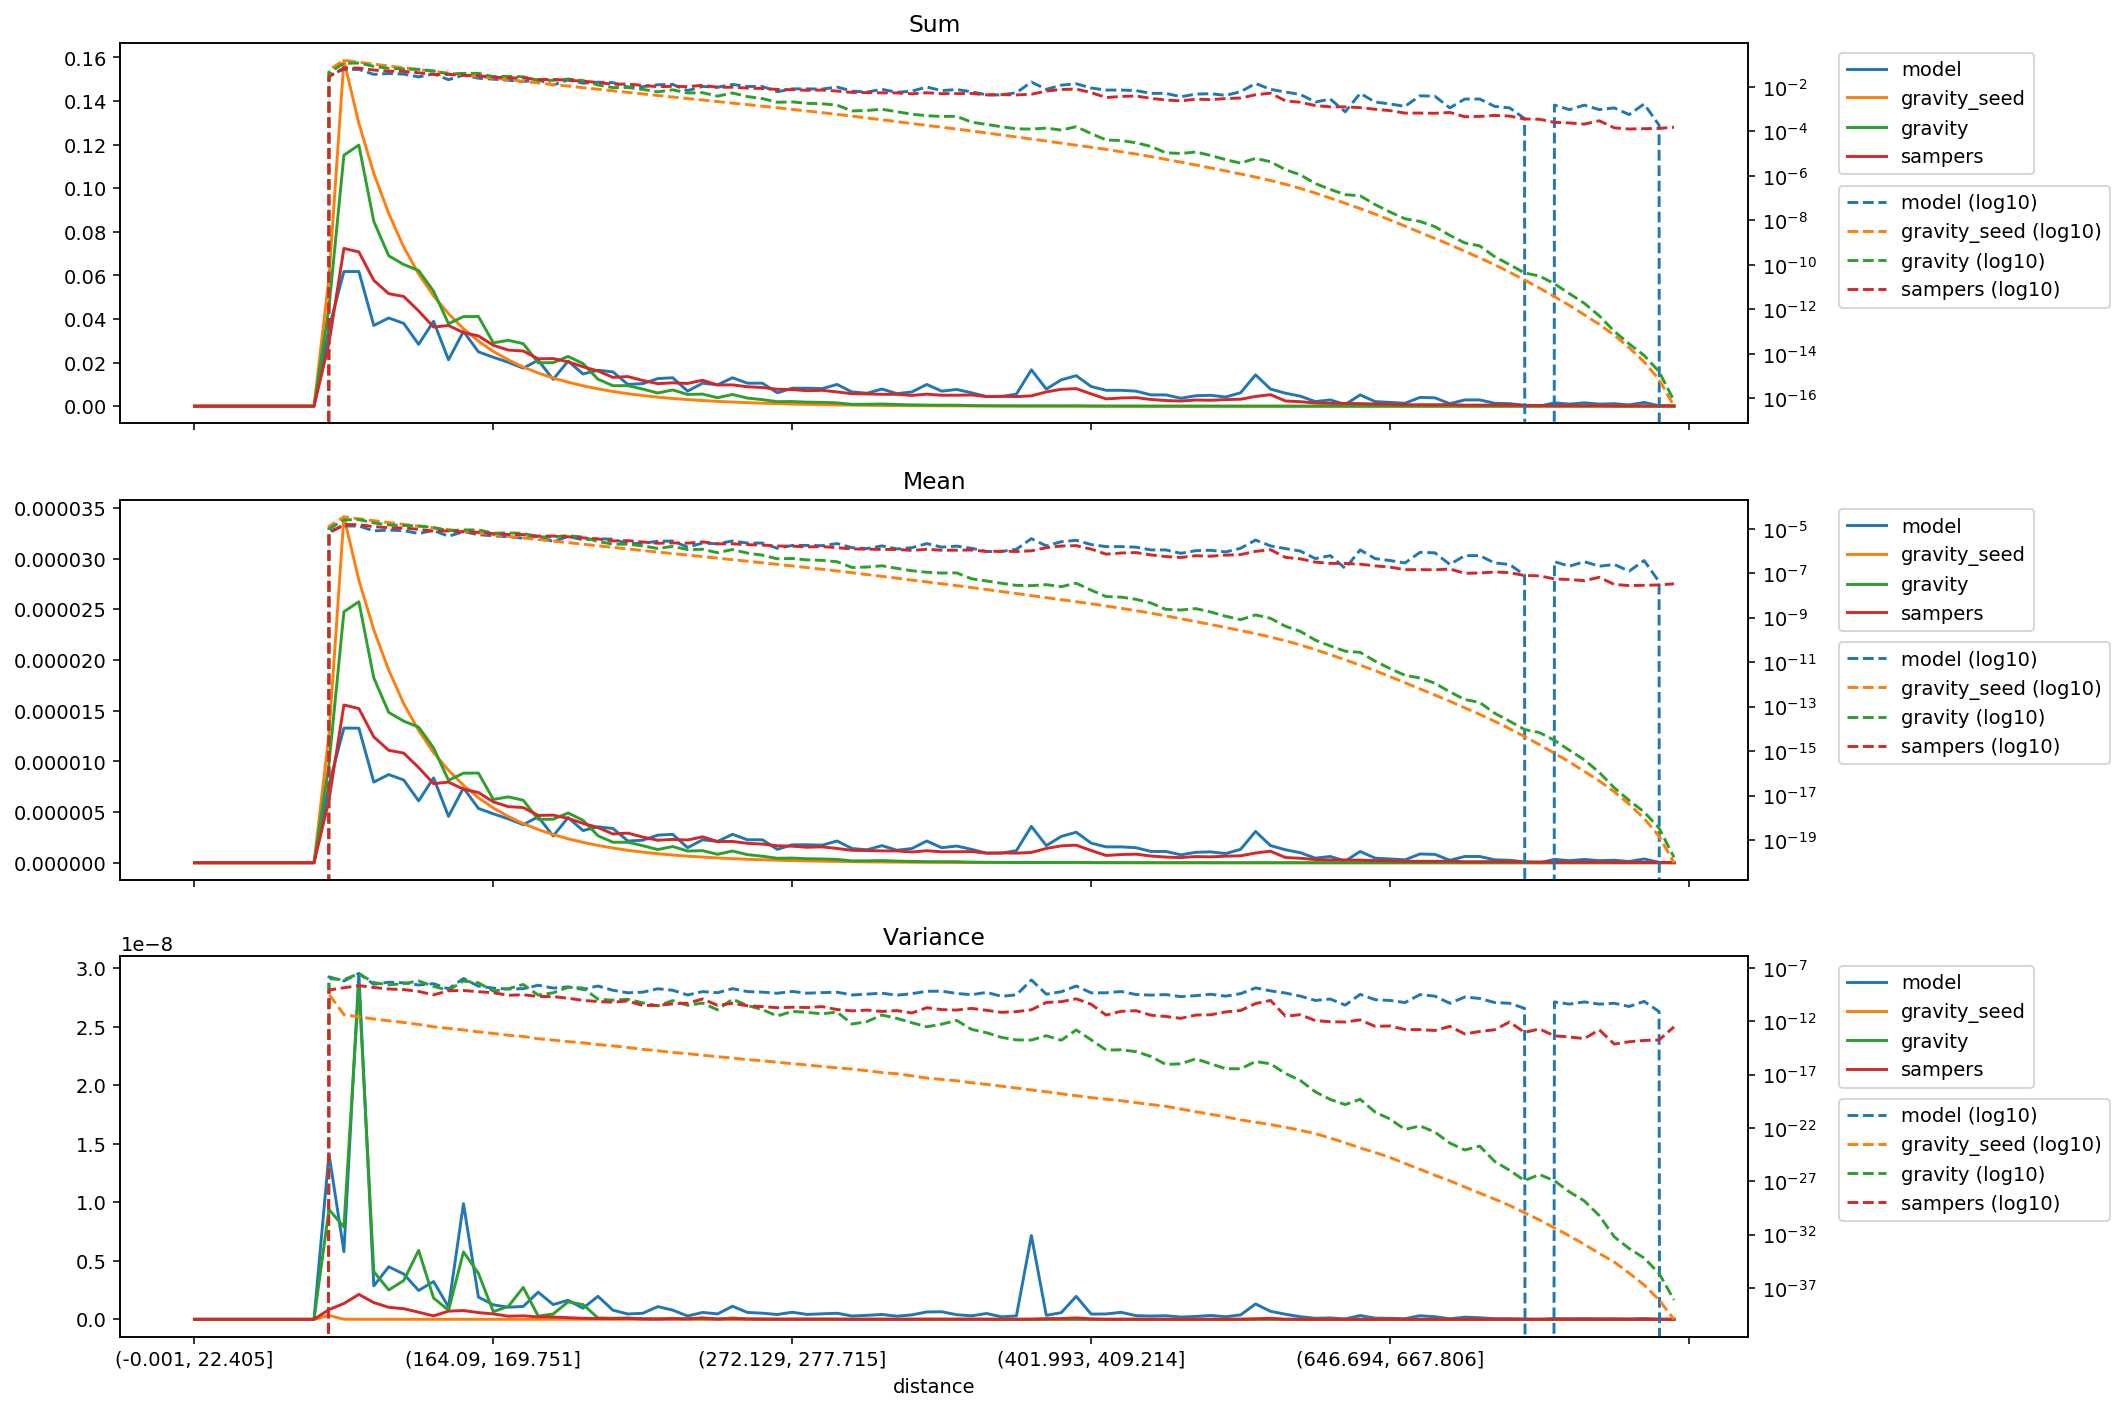

Data behind this chart, as committed beside it:
distance, model_mean, gravity_seed_mean, gravity_mean, sampers_mean, model_variance, gravity_seed_variance, gravity_variance, sampers_variance, model_sum, gravity_seed_sum, gravity_sum, sampers_sum
(-0.001, 22.405], 0.0, 0.0, 0.0, 0.0, 0.0, 0.0, 0.0, 0.0, 0.0, 0.0, 0.0, 0.0
(22.405, 35.395], 0.0, 0.0, 0.0, 0.0, 0.0, 0.0, 0.0, 0.0, 0.0, 0.0, 0.0, 0.0
(35.395, 46.554], 0.0, 0.0, 0.0, 0.0, 0.0, 0.0, 0.0, 0.0, 0.0, 0.0, 0.0, 0.0
(46.554, 56.061], 0.0, 0.0, 0.0, 0.0, 0.0, 0.0, 0.0, 0.0, 0.0, 0.0, 0.0, 0.0
(56.061, 64.93], 0.0, 0.0, 0.0, 0.0, 0.0, 0.0, 0.0, 0.0, 0.0, 0.0, 0.0, 0.0
(64.93, 73.165], 0.0, 0.0, 0.0, 0.0, 0.0, 0.0, 0.0, 0.0, 0.0, 0.0, 0.0, 0.0
(73.165, 80.94], 0.0, 0.0, 0.0, 0.0, 0.0, 0.0, 0.0, 0.0, 0.0, 0.0, 0.0, 0.0
(80.94, 88.329], 0.0, 0.0, 0.0, 0.0, 0.0, 0.0, 0.0, 0.0, 0.0, 0.0, 0.0, 0.0
(88.329, 95.338], 0.0, 0.0, 0.0, 0.0, 0.0, 0.0, 0.0, 0.0, 0.0, 0.0, 0.0, 0.0
(95.338, 102.07], 7.70958273924196e-06, 1.2653898970208897e-05, 9.736018007208297e-06, 6.192792357374791e-06, 1.4136878690721698e-08, 3.3275325948545893e-10, 9.383445861579368e-09, 8.269654227575385e-10, 0.03586, 0.05887, 0.04529, 0.02881
(102.07, 108.851], 1.3281034105860568e-05, 3.411839242478412e-05, 2.4761184453465172e-05, 1.5561603578024748e-05, 5.7735662599178335e-09, 4.095703969451812e-12, 7.882264247121802e-09, 1.3481193735109036e-09, 0.06176, 0.1587, 0.1151, 0.07236
(108.851, 115.402], 1.3275324288962089e-05, 2.789140198358795e-05, 2.5743454997460692e-05, 1.5208645404943376e-05, 2.9545067647231258e-08, 2.5414157445034776e-12, 2.8567009149308913e-08, 2.129499096005345e-09, 0.06176, 0.1298, 0.1198, 0.07075
(115.402, 121.788], 7.960371374009595e-06, 2.2976669096488394e-05, 1.8227694464216514e-05, 1.241070230020472e-05, 2.8562283451153265e-09, 1.5967546336908554e-12, 4.0731356489461245e-09, 1.4257004942528305e-09, 0.03702, 0.1068, 0.08476, 0.05771
(121.788, 128.103], 8.69904790363665e-06, 1.8990567532281708e-05, 1.4828379469187036e-05, 1.1090356787066798e-05, 4.487698546818936e-09, 1.0754341440501173e-12, 2.507163318115109e-09, 1.0244614205130732e-09, 0.04047, 0.08834, 0.06898, 0.05159
(128.103, 134.5], 8.163087606256193e-06, 1.5705384875010723e-05, 1.3970457477529859e-05, 1.0818847826977302e-05, 3.871941266732313e-09, 7.544268086815804e-13, 3.308426492821593e-09, 9.051205725168816e-10, 0.03797, 0.07306, 0.06499, 0.05033
(134.5, 140.658], 6.104326234991814e-06, 1.3043226283379699e-05, 1.338028940834037e-05, 9.393690664845573e-06, 2.462990969647376e-09, 4.885338066885899e-13, 5.8907300763434844e-09, 6.090312018887256e-10, 0.02839, 0.06065, 0.06222, 0.04368
(140.658, 146.534], 8.369226182171753e-06, 1.0865362809061336e-05, 1.1335348149560707e-05, 7.802111302264943e-06, 3.2279182910908024e-09, 2.941748991390008e-13, 1.8190208456143348e-09, 2.903010323006126e-10, 0.03893, 0.05055, 0.05273, 0.0363
(146.534, 152.416], 4.576276385325441e-06, 9.122281885970073e-06, 8.131320303571905e-06, 7.957485654661733e-06, 1.0467436838354722e-09, 2.110685242935735e-13, 7.74667530992761e-10, 6.985824407454085e-10, 0.02129, 0.04244, 0.03783, 0.03702
(152.416, 158.282], 7.3829351085373975e-06, 7.640573508748124e-06, 8.835035860143384e-06, 7.254236166114951e-06, 9.875317691697389e-09, 1.5055907767449846e-13, 5.758194024718888e-09, 7.501146011292587e-10, 0.03433, 0.03553, 0.04108, 0.03373
(158.282, 164.09], 5.35960297380457e-06, 6.414478621276361e-06, 8.844091507383365e-06, 6.929871299732195e-06, 1.901020184116946e-09, 9.933100755998029e-14, 3.925950624447745e-09, 5.727849705756351e-10, 0.02493, 0.02984, 0.04114, 0.03224
(164.09, 169.751], 4.825717361446231e-06, 5.396253762963677e-06, 6.246709873442134e-06, 6.004973123992084e-06, 1.2347505554594171e-09, 7.07937805574494e-14, 6.534544558995982e-10, 4.60799345438567e-10, 0.02244, 0.02509, 0.02905, 0.02792
(169.751, 175.259], 4.328910094226769e-06, 4.5687167726052205e-06, 6.494734864433785e-06, 5.533153274959129e-06, 1.033129363493626e-09, 4.774912702393528e-14, 1.0981088563808802e-09, 2.6506391853003207e-10, 0.02014, 0.02125, 0.03021, 0.02574
(175.259, 180.935], 3.7517220816631992e-06, 3.857325245779709e-06, 6.167856907077384e-06, 5.4413959313226855e-06, 1.1010649580066354e-09, 3.670180231642318e-14, 2.723159855429101e-09, 2.9670372965809915e-10, 0.01745, 0.01794, 0.02869, 0.02531
(180.935, 186.282], 4.536999228710131e-06, 3.273758520115371e-06, 4.282952534741461e-06, 4.6677951081933235e-06, 2.3214285772740757e-09, 2.233633866193848e-14, 2.751967420676909e-10, 2.066170912869848e-10, 0.0211, 0.01522, 0.01992, 0.02171
(186.282, 191.76], 2.638573771719173e-06, 2.7819177918039374e-06, 4.292138243623668e-06, 4.698636308826721e-06, 1.2584473852051548e-09, 1.6967147533772008e-14, 4.5406208249970237e-10, 1.9899892805783046e-10, 0.01227, 0.01294, 0.01997, 0.02186
(191.76, 197.086], 4.454508333642675e-06, 2.3655187477519797e-06, 4.908550927802489e-06, 4.379361341883729e-06, 1.625895020900213e-09, 1.1947055983018179e-14, 1.4853196023954434e-09, 1.4081329463551028e-10, 0.02071, 0.011, 0.02282, 0.02036
(197.086, 202.626], 3.1745340690996302e-06, 2.010209843919405e-06, 4.196960585221578e-06, 3.884303189212279e-06, 9.46887200369103e-10, 9.374824588857492e-15, 1.2598236596095156e-09, 8.731286961850326e-11, 0.01477, 0.009351, 0.01952, 0.01807
(202.626, 207.999], 3.5455835057476385e-06, 1.70683416996274e-06, 2.658680902767481e-06, 3.4738272742851703e-06, 1.9646307497900883e-09, 6.352825028809018e-15, 1.1573277599446607e-10, 6.944606518036769e-11, 0.01649, 0.00794, 0.01237, 0.01616
(207.999, 213.47], 3.3821266977657342e-06, 1.4496574307926626e-06, 2.022490519154175e-06, 2.8383754234949854e-06, 7.797808419547416e-10, 4.8018878525264485e-15, 9.170573692437828e-11, 5.932119069624618e-11, 0.01573, 0.006741, 0.009405, 0.0132
(213.47, 218.954], 2.143841189521828e-06, 1.2319903323215277e-06, 2.023654075109907e-06, 2.9208095624166693e-06, 4.541144274664418e-10, 3.4129779647874024e-15, 1.1112124168001916e-10, 7.797658138878499e-11, 0.009973, 0.005731, 0.009414, 0.01359
(218.954, 224.269], 2.226296619888052e-06, 1.0466918993096753e-06, 1.681378087850407e-06, 2.533316197512846e-06, 5.170245560790395e-10, 2.2924898901348084e-15, 5.182370615227693e-11, 2.927224929471574e-11, 0.01036, 0.004869, 0.007822, 0.01178
(224.269, 229.603], 2.7221995372260793e-06, 8.919038514209003e-07, 1.3017282569216728e-06, 2.2218014181311977e-06, 1.0844745108511092e-09, 1.6843450641346746e-15, 2.6746042069322564e-11, 2.945764911753587e-11, 0.01266, 0.004147, 0.006053, 0.01033
(229.603, 234.752], 2.8034846324516215e-06, 7.614021633605253e-07, 1.6011849111506766e-06, 2.303604166436605e-06, 7.830206300906882e-10, 1.15069272526406e-15, 8.509818431974576e-11, 4.220654495055609e-11, 0.01304, 0.003542, 0.007449, 0.01072
(234.752, 239.974], 1.484836111214225e-06, 6.527548734998582e-07, 1.1540625198306295e-06, 2.243812174745296e-06, 2.8263473752073074e-10, 9.043930120314598e-16, 3.021032477092681e-11, 4.728529333987176e-11, 0.006904, 0.003035, 0.005366, 0.01043
(239.974, 245.254], 2.267524335071164e-06, 5.573498063421739e-07, 1.1925003155837198e-06, 2.5567561115213928e-06, 5.880186124170969e-10, 6.383235392077657e-16, 4.9760221651562856e-11, 1.1969508164250572e-10, 0.01055, 0.002593, 0.005548, 0.01189
(245.254, 250.51], 2.102613474338716e-06, 4.752387327972276e-07, 8.333805300206138e-07, 2.0927185705827474e-06, 4.6219835519190123e-10, 4.716669654436069e-16, 1.1439100111644259e-11, 3.081020300259616e-11, 0.009781, 0.002211, 0.003877, 0.009735
(250.51, 255.844], 2.8046904322935363e-06, 4.055175213834472e-07, 1.1570882930824886e-06, 2.1006197887709813e-06, 1.1156673780200518e-09, 3.5020750813801974e-16, 1.1475300429344177e-10, 4.638115250014407e-11, 0.01304, 0.001886, 0.00538, 0.009768
(255.844, 261.162], 2.2675243350711645e-06, 3.459398000209227e-07, 7.988711542457708e-07, 1.9176512200563272e-06, 5.880186124170967e-10, 2.4944307238672407e-16, 2.93966588548037e-11, 2.7685960395894584e-11, 0.01055, 0.001609, 0.003716, 0.008921
(261.162, 266.661], 2.268499614355066e-06, 2.9378601527771964e-07, 6.461207573938799e-07, 1.8402540986598509e-06, 5.249715984779623e-10, 1.9696830939938182e-16, 1.196156628862818e-11, 2.3068510768795966e-11, 0.01055, 0.001366, 0.003004, 0.008557
(266.661, 272.129], 1.3192868858595868e-06, 2.493929777822394e-07, 4.441048616009008e-07, 1.6727634504054028e-06, 4.0951766782516873e-10, 1.4060898201829687e-16, 3.05029845680742e-12, 1.8335710085135225e-11, 0.006137, 0.00116, 0.002066, 0.007782
(272.129, 277.715], 1.7727917528738192e-06, 2.1140339010111222e-07, 4.6043783089029397e-07, 1.6336300869643826e-06, 6.058355551222102e-10, 1.0476327159859759e-16, 8.23095393108744e-12, 2.016567845476252e-11, 0.008247, 0.0009834, 0.002142, 0.0076
(277.715, 283.342], 1.7735542439503242e-06, 1.784825779656348e-07, 3.9546755760694004e-07, 1.527609104357745e-06, 4.162015329691535e-10, 7.760443427656725e-17, 6.6644276017625736e-12, 1.9076886915727317e-11, 0.008247, 0.0008299, 0.001839, 0.007103
(283.342, 289.14], 1.7315640376907075e-06, 1.504689380740047e-07, 3.7897723612908496e-07, 1.5660191385584705e-06, 4.715301489426998e-10, 5.679365737351425e-17, 4.802030179544096e-12, 2.2974484310044822e-11, 0.008055, 0.0007, 0.001763, 0.007285
(289.14, 295.075], 2.143841189521828e-06, 1.2630044086427075e-07, 3.273956078608336e-07, 1.40622045732103e-06, 5.173849751490284e-10, 4.192646079800403e-17, 7.240361916829291e-12, 1.2246342458770165e-11, 0.009973, 0.0005875, 0.001523, 0.006542
(295.075, 301.331], 1.402345216146768e-06, 1.0519265595799248e-07, 1.8052090846189955e-07, 1.2264623963961925e-06, 2.8287295492219545e-10, 3.24998326970705e-17, 5.327390590542758e-13, 9.167281121123286e-12, 0.006521, 0.0004891, 0.0008394, 0.005703
(301.331, 307.68], 1.2780591706764746e-06, 8.688600324096458e-08, 1.89235253000149e-07, 1.2066004466645528e-06, 3.384454073492838e-10, 2.2645005826684322e-17, 9.063782201853299e-13, 1.0888827349208809e-11, 0.005946, 0.0004042, 0.0008803, 0.005613
(307.68, 313.891], 1.6910633488828675e-06, 7.223902224400826e-08, 2.1545761745296104e-07, 1.1702861559200117e-06, 4.16487393850911e-10, 1.5322856754750387e-17, 3.7623185499995065e-12, 8.05710686558474e-12, 0.007863, 0.0003359, 0.001002, 0.005442
(313.891, 320.547], 1.2368314554933626e-06, 5.960474680692721e-08, 1.655876669282342e-07, 1.1682820665461294e-06, 2.673697466934933e-10, 1.1889256982922284e-17, 1.81178843561042e-12, 9.755763912622685e-12, 0.005754, 0.0002773, 0.0007703, 0.005435
(320.547, 326.988], 1.4017423162258108e-06, 4.884276475955546e-08, 1.2940709019718972e-07, 1.0605425208526044e-06, 3.7765798211010865e-10, 7.519227198948181e-18, 7.172837896518104e-13, 5.819467907895605e-12, 0.006521, 0.0002272, 0.000602, 0.004934
(326.988, 333.082], 2.1447632717538806e-06, 4.0479034996180705e-08, 1.1008352289508813e-07, 1.1868473198862659e-06, 6.283766677952113e-10, 4.6506351329274425e-18, 2.975548558326453e-13, 1.8202795901027314e-11, 0.009973, 0.0001882, 0.0005119, 0.005519
(333.082, 339.529], 1.484197746592035e-06, 3.3487433344292155e-08, 1.0158004272036042e-07, 1.0792834048890114e-06, 6.463197971677133e-10, 3.472917032940756e-18, 5.267659831410588e-13, 1.2046159741154854e-11, 0.006904, 0.0001558, 0.0004726, 0.005021
(339.529, 346.178], 1.6498179013491388e-06, 2.7618098706415404e-08, 1.0367940009527575e-07, 1.082664937134189e-06, 3.9288855713009156e-10, 2.5953132311178027e-18, 1.1726478624013232e-12, 1.0896541848733824e-11, 0.007672, 0.0001284, 0.0004821, 0.005034
(346.178, 352.733], 1.3192868858595866e-06, 2.259119764171518e-08, 5.612143864651341e-08, 1.1028895390242028e-06, 2.9879420938064205e-10, 1.6980202180740275e-18, 1.6838629724555108e-13, 1.5774856754920744e-11, 0.006137, 0.0001051, 0.0002611, 0.005131
(352.733, 359.7], 9.482374492115778e-07, 1.8420514264473197e-08, 4.468740920317285e-08, 9.487637302098909e-07, 4.973562154153507e-10, 1.1957955785552068e-18, 8.251410168618815e-14, 1.0263968625041292e-11, 0.004411, 8.56922323583293e-05, 0.0002079, 0.004414
(359.7, 366.652], 9.486452932757548e-07, 1.495770499864123e-08, 3.528088653812081e-08, 9.72190622665734e-07, 2.1272984106089725e-10, 8.119209067194221e-19, 3.009600318440137e-14, 6.7230594214374655e-12, 0.004411, 6.955332824368171e-05, 0.0001641, 0.004521
(366.652, 373.677], 1.1956037403102504e-06, 1.2169708896594065e-08, 2.8388254638141742e-08, 9.463290641447754e-07, 2.9119650738167713e-10, 5.455360750908476e-19, 1.7583830162338983e-14, 7.779367141941397e-12, 0.005562, 5.661348578695559e-05, 0.0001321, 0.004402
(373.677, 380.777], 3.5868112209307513e-06, 9.829378071197015e-09, 2.7535308120319538e-08, 1.0158893633057807e-06, 7.160430362660692e-09, 3.533151345694071e-19, 1.7001168923289153e-14, 1.1659862416405956e-11, 0.01669, 4.572626678720851e-05, 0.0001281, 0.004726
(380.777, 387.825], 1.6910633488828675e-06, 7.951163653690969e-09, 3.0617298564155744e-08, 1.4095898958598984e-06, 3.3736518550725895e-10, 2.4362201739457377e-19, 4.3178963915177544e-14, 5.65440945253157e-11, 0.007863, 3.6972910989663e-05, 0.0001424, 0.006555
(387.825, 394.882], 2.5973460565360608e-06, 6.4328274195310065e-09, 2.47889150952691e-08, 1.6639091845277406e-06, 5.705960905810276e-10, 1.549205511224806e-19, 1.625330029232997e-14, 6.654690381948553e-11, 0.01208, 2.992551315565824e-05, 0.0001153, 0.007741
(394.882, 401.993], 3.0109176699621785e-06, 5.2005720294532106e-09, 3.5470910145905414e-08, 1.734998875445841e-06, 1.9610754125254664e-09, 1.0432851502045756e-19, 1.5090979061384694e-13, 1.2339974780424904e-10, 0.014, 2.418265993695743e-05, 0.0001649, 0.008068
... 40 more rows
